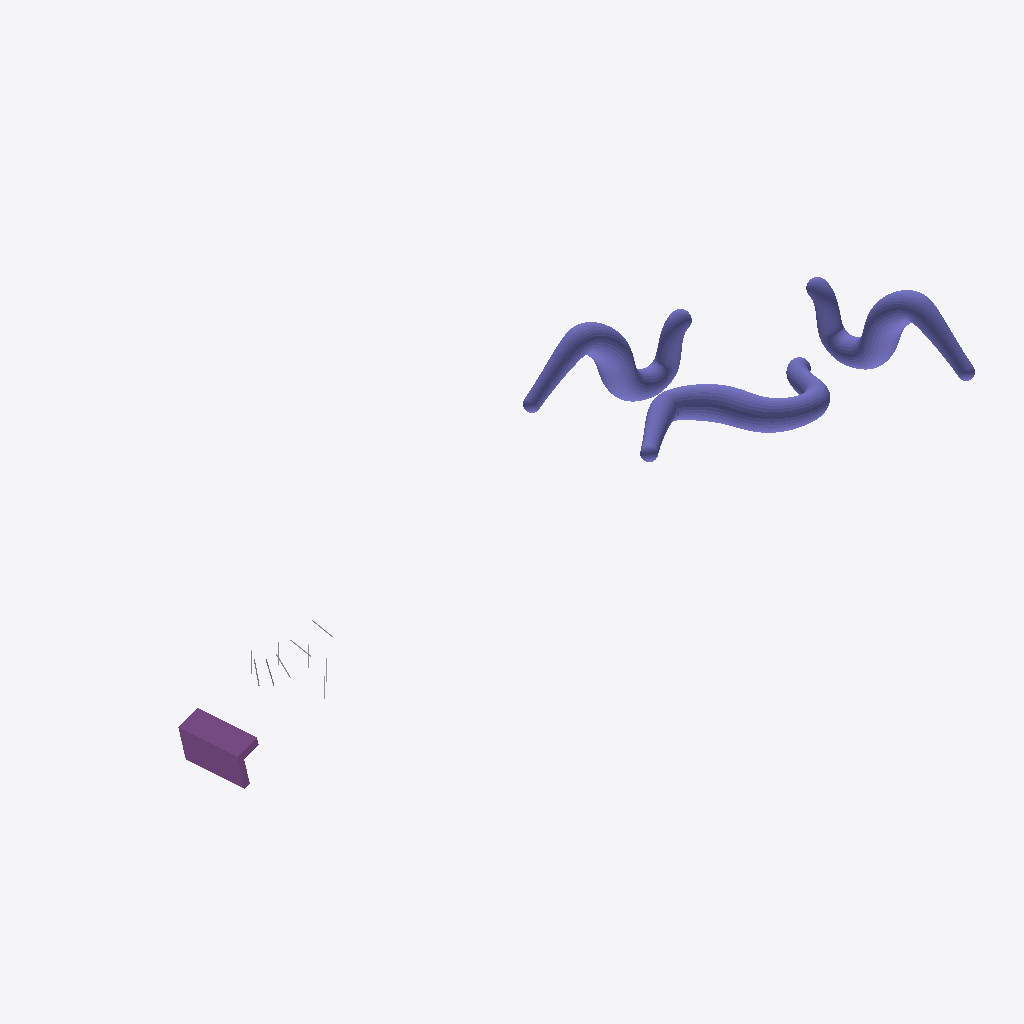
Isometric view of an IFC building model (IFC-SPF (STEP), schema IFC4X1, length unit metre), seen from the south-west, elements coloured by IFC class (only those large enough to see are counted): 4 other elements (light grey), 3 columns (violet), 1 footing (purple).
Extent 18557.4 m × 5258.3 m × 2904.4 m (x, y, z). Elements (14): 10 IfcReinforcingBar, 3 IfcColumn, 1 IfcFooting.

HEADER;
FILE_DESCRIPTION((''),'2;1');
FILE_NAME('','2021-04-22T22:15:44',(''),(''),'Processor version 5.1.0.0','Xbim.IO.MemoryModel','');
FILE_SCHEMA(('IFC4X1'));
ENDSEC;
DATA;
#1=IFCPROJECT('1PD6rte6LFggaeM0wcFK2k',#2,'Mixed project',$,$,$,$,(#19,#22),#7);
#23=IFCBUILDING('2Z6ToAJLv8DhVfh$M6XHxK',#2,'Mixed building',$,$,$,$,$,.ELEMENT.,$,$,$);
#25877=IFCCOLUMN('1pL8l$kHDEaxcO7bO_OuZo',#2,'Element name',$,$,#25879,#25878,$,.COLUMN.);
#25891=IFCCOLUMN('22xIZ3kDT2kxdaprfs9Q6S',#2,'Element name',$,$,#25893,#25892,$,.COLUMN.);
#25884=IFCCOLUMN('2nVEwfc018YxIGNd4eHw0C',#2,'Element name',$,$,#25886,#25885,$,.COLUMN.);
#305=IFCFOOTING('0anbCvo$zBBezGc5RuVhzc',#2,'Element name',$,$,#307,#306,$,.STRIP_FOOTING.);
#266=IFCREINFORCINGBAR('1iV7GNYSP1JgH$$37B9xn2',#2,'Rebar',$,$,#268,#267,$,'Grade of the material',20.0,$,500.0,$,$);
#252=IFCREINFORCINGBAR('2nwb5dJYP0rPBwtdOrqMIM',#2,'Rebar',$,$,#254,#253,$,'Grade of the material',20.0,$,500.0,$,$);
#259=IFCREINFORCINGBAR('0kClx1$jb0GBFDu5pB1oXi',#2,'Rebar',$,$,#261,#260,$,'Grade of the material',20.0,$,500.0,$,$);
#280=IFCREINFORCINGBAR('0B8t$Y6499ow$hipplS5_O',#2,'Rebar',$,$,#282,#281,$,'Grade of the material',20.0,$,500.0,$,$);
ENDSEC;
